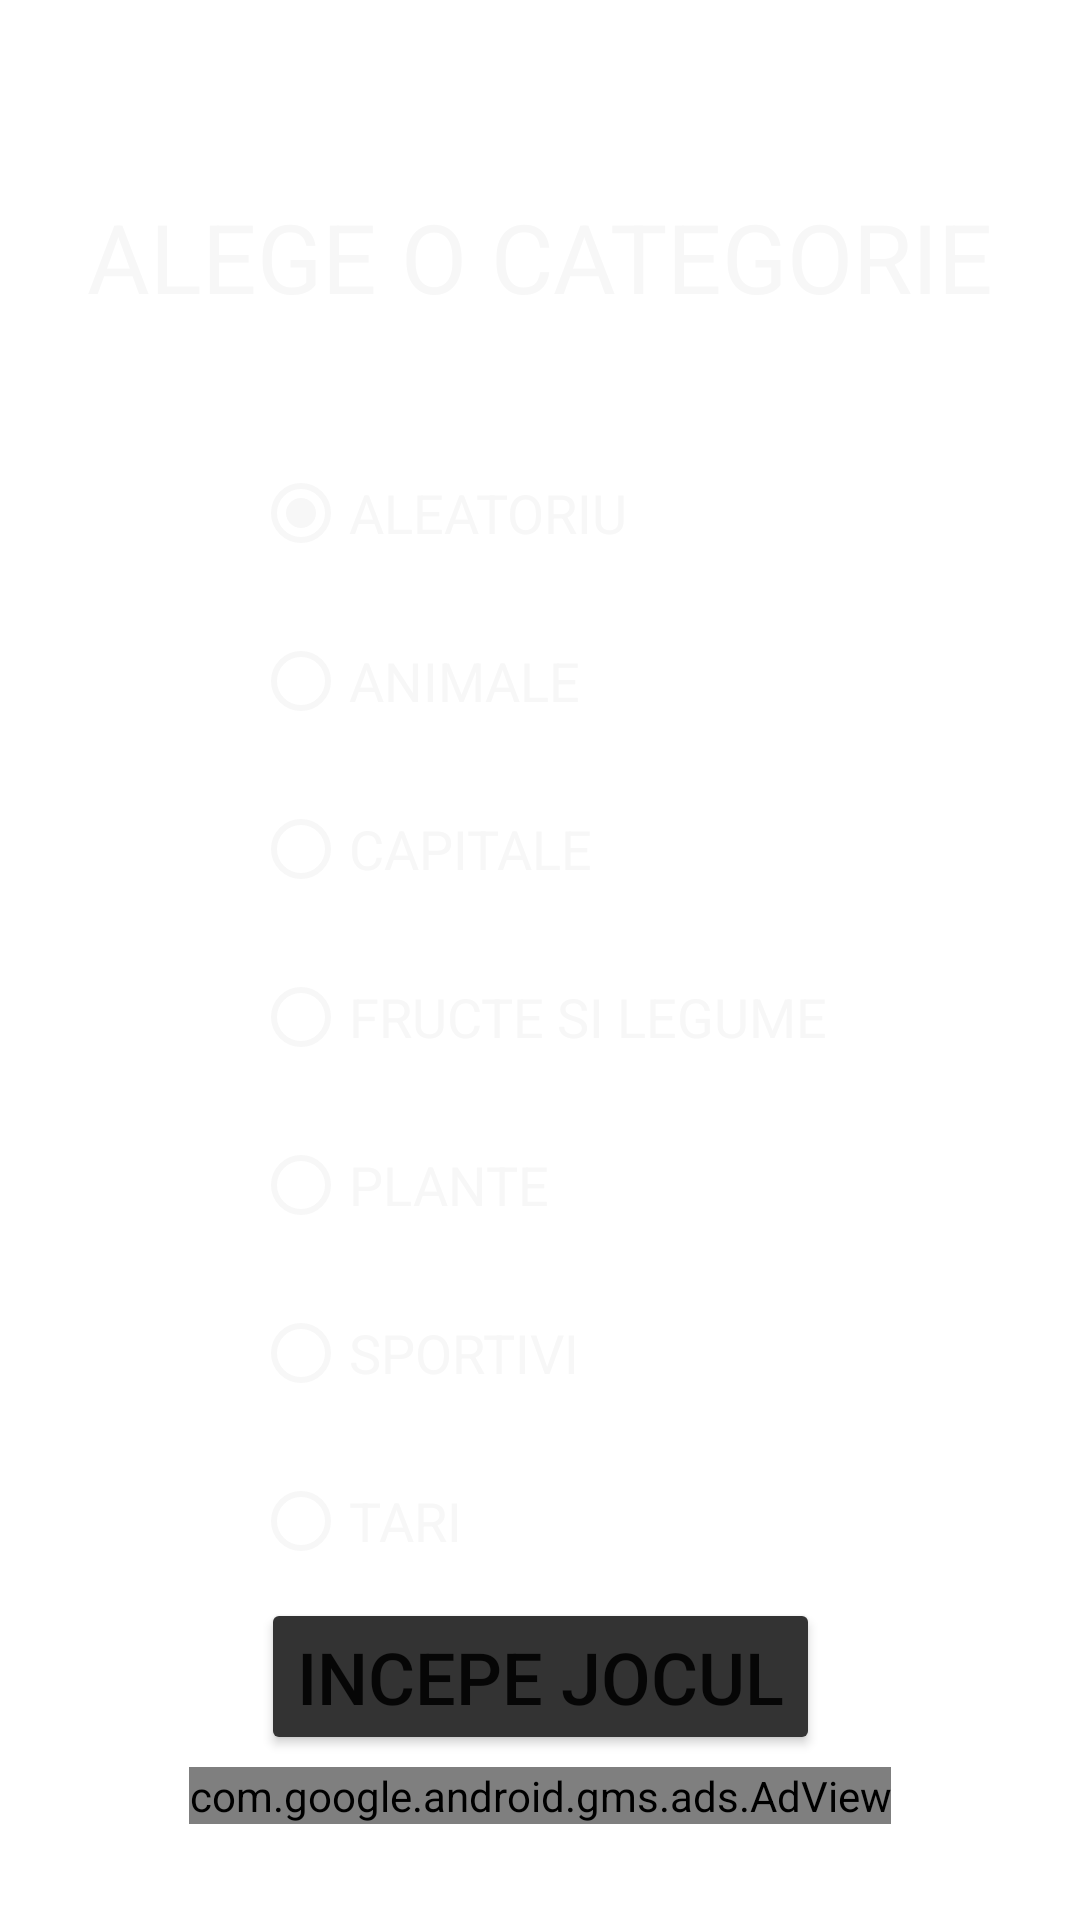

This screen was rendered from an Android layout file. Write that file and the resources it references.
<!-- AndroidManifest.xml: application theme Theme.Spanzuratoarea -->
<!-- res/layout/activity_categories.xml -->
<?xml version="1.0" encoding="utf-8"?>
<androidx.constraintlayout.widget.ConstraintLayout xmlns:android="http://schemas.android.com/apk/res/android"
    xmlns:app="http://schemas.android.com/apk/res-auto"
    xmlns:tools="http://schemas.android.com/tools"
    android:layout_width="match_parent"
    android:layout_height="match_parent"
    android:background="@drawable/background"
    android:orientation="vertical"
    tools:context=".Categories">

    <TextView
        android:id="@+id/titlu"
        android:layout_width="wrap_content"
        android:layout_height="wrap_content"
        android:layout_marginTop="64dp"
        android:text="ALEGE O CATEGORIE"
        android:textColor="@color/white"
        android:textSize="32sp"
        app:layout_constraintEnd_toEndOf="parent"
        app:layout_constraintStart_toStartOf="parent"
        app:layout_constraintTop_toTopOf="parent" />

    <RadioGroup
        android:id="@+id/categorie"
        android:layout_width="wrap_content"
        android:layout_height="wrap_content"
        android:layout_marginTop="24dp"
        android:gravity="center_horizontal"
        app:layout_constraintEnd_toEndOf="parent"
        app:layout_constraintStart_toStartOf="parent"
        app:layout_constraintTop_toBottomOf="@+id/titlu">

        <RadioButton
            android:id="@+id/ALEATORIU"
            android:layout_width="match_parent"
            android:layout_height="wrap_content"
            android:layout_marginTop="16dp"
            android:buttonTint="@color/white"
            android:checked="true"
            android:text="@string/aleatoriu"
            android:textColor="@color/white"
            android:textSize="18sp"
            app:layout_constraintEnd_toEndOf="parent"
            app:layout_constraintStart_toStartOf="parent"
            app:layout_constraintTop_toBottomOf="@+id/categorie" />

        <RadioButton
            android:id="@+id/ANIMALE"
            android:layout_width="match_parent"
            android:layout_height="wrap_content"
            android:layout_marginTop="8dp"
            android:buttonTint="@color/white"
            android:text="@string/animale"
            android:textColor="@color/white"
            android:textSize="18sp"
            app:layout_constraintEnd_toEndOf="parent"
            app:layout_constraintStart_toStartOf="parent"
            app:layout_constraintTop_toBottomOf="@+id/categorie" />

        <RadioButton
            android:id="@+id/CAPITALE"
            android:layout_width="match_parent"
            android:layout_height="wrap_content"
            android:layout_marginTop="8dp"
            android:buttonTint="@color/white"
            android:text="@string/capitale"
            android:textColor="@color/white"
            android:textSize="18sp"
            app:layout_constraintEnd_toEndOf="parent"
            app:layout_constraintStart_toStartOf="parent"
            app:layout_constraintTop_toBottomOf="@+id/categorie" />

        <RadioButton
            android:id="@+id/FRUCTELEGUME"
            android:layout_width="match_parent"
            android:layout_height="wrap_content"
            android:layout_marginTop="8dp"
            android:text="@string/fructeLegume"
            android:textColor="@color/white"
            android:buttonTint="@color/white"
            android:textSize="18sp"
            app:layout_constraintEnd_toEndOf="parent"
            app:layout_constraintStart_toStartOf="parent"
            app:layout_constraintTop_toBottomOf="@+id/categorie" />

        <RadioButton
            android:id="@+id/PLANTE"
            android:layout_width="match_parent"
            android:layout_height="wrap_content"
            android:layout_marginTop="8dp"
            android:buttonTint="@color/white"
            android:text="@string/plante"
            android:textColor="@color/white"
            android:textSize="18sp"
            app:layout_constraintEnd_toEndOf="parent"
            app:layout_constraintStart_toStartOf="parent"
            app:layout_constraintTop_toBottomOf="@+id/categorie" />

        <RadioButton
            android:id="@+id/SPORTIVI"
            android:layout_width="match_parent"
            android:layout_height="wrap_content"
            android:layout_marginTop="8dp"
            android:buttonTint="@color/white"
            android:text="@string/sportivi"
            android:textColor="@color/white"
            android:textSize="18sp"
            app:layout_constraintEnd_toEndOf="parent"
            app:layout_constraintStart_toStartOf="parent"
            app:layout_constraintTop_toBottomOf="@+id/categorie" />

        <RadioButton
            android:id="@+id/TARI"
            android:layout_width="match_parent"
            android:layout_height="wrap_content"
            android:layout_marginTop="8dp"
            android:text="@string/tari"
            android:textColor="@color/white"
            android:buttonTint="@color/white"
            android:textSize="18sp"
            app:layout_constraintEnd_toEndOf="parent"
            app:layout_constraintStart_toStartOf="parent"
            app:layout_constraintTop_toBottomOf="@+id/categorie" />

    </RadioGroup>

    <Button
        android:id="@+id/incepe"
        android:layout_width="wrap_content"
        android:layout_height="wrap_content"
        android:backgroundTint="@color/black"
        android:onClick="launchGame"
        android:text="@string/startJoc"
        android:textSize="24sp"
        app:layout_constraintBottom_toTopOf="@+id/homeAD"
        app:layout_constraintEnd_toEndOf="parent"
        app:layout_constraintStart_toStartOf="parent"
        app:layout_constraintTop_toBottomOf="@+id/categorie"
        app:layout_constraintVertical_bias="0.277" />

    <com.google.android.gms.ads.AdView
        android:id="@+id/homeAD"
        android:layout_width="wrap_content"
        android:layout_height="wrap_content"
        android:layout_alignParentBottom="true"
        android:layout_centerHorizontal="true"
        android:layout_marginBottom="32dp"
        app:adSize="BANNER"
        app:adUnitId="ca-app-pub-7017255210119322/8631223008"
        app:layout_constraintBottom_toBottomOf="parent"
        app:layout_constraintEnd_toEndOf="parent"
        app:layout_constraintStart_toStartOf="parent">

    </com.google.android.gms.ads.AdView>


</androidx.constraintlayout.widget.ConstraintLayout>
<!-- resources referenced by this layout -->
<resources>
  <color name="black">#333333</color>
  <color name="white">#f7f7f7</color>
  <string name="aleatoriu">ALEATORIU</string>
  <string name="animale">ANIMALE</string>
  <string name="capitale">CAPITALE</string>
  <string name="fructeLegume">FRUCTE SI LEGUME</string>
  <string name="plante">PLANTE</string>
  <string name="sportivi">SPORTIVI</string>
  <string name="startJoc">INCEPE JOCUL</string>
  <string name="tari">TARI</string>
  <style name="Theme.Spanzuratoarea" parent="Theme.MaterialComponents.DayNight.NoActionBar">
  
          <item name="android:statusBarColor" tools:targetApi="l">?attr/colorPrimaryVariant</item>
          
      </style>
</resources>
